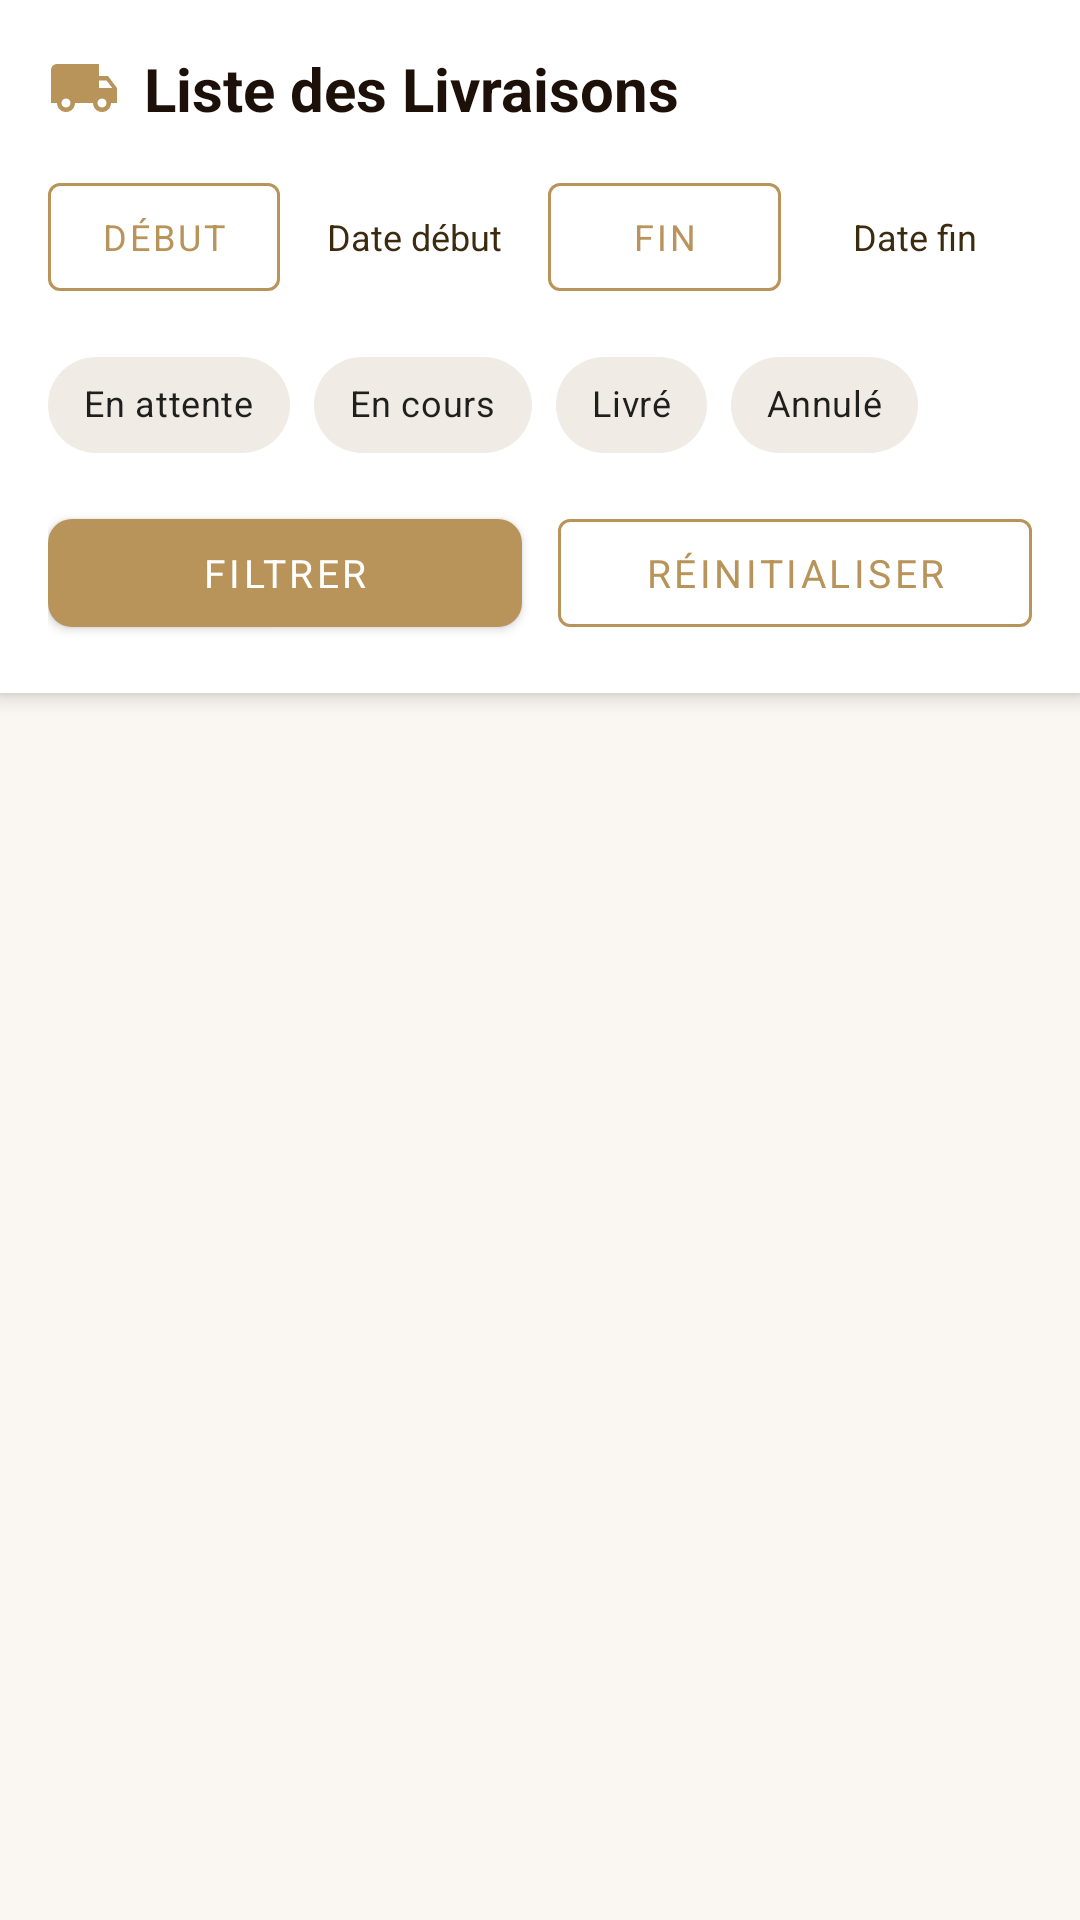

The Android layout XML behind this screen, and the referenced resources:
<!-- AndroidManifest.xml: application theme Theme.APPLICATIONMOBILESUPERVISIONDESLIVRAISONS -->
<!-- res/layout/fragment_livraisons.xml -->
<?xml version="1.0" encoding="utf-8"?>

<LinearLayout xmlns:android="http://schemas.android.com/apk/res/android"
    xmlns:app="http://schemas.android.com/apk/res-auto"
    android:layout_width="match_parent"
    android:layout_height="match_parent"
    android:orientation="vertical"
    android:background="@color/beige_light">

    
    <LinearLayout
        android:layout_width="match_parent"
        android:layout_height="wrap_content"
        android:orientation="vertical"
        android:background="@color/white"
        android:padding="16dp"
        android:elevation="4dp">

        
        <LinearLayout
            android:layout_width="match_parent"
            android:layout_height="wrap_content"
            android:orientation="horizontal"
            android:gravity="center_vertical"
            android:layout_marginBottom="12dp">

            <ImageView
                android:layout_width="24dp"
                android:layout_height="24dp"
                android:src="@drawable/ic_delivery"
                android:tint="@color/beige_button"
                android:layout_marginEnd="8dp"/>

            <TextView
                android:layout_width="wrap_content"
                android:layout_height="wrap_content"
                android:text="Liste des Livraisons"
                android:textColor="@color/beige_text_primary"
                android:textSize="20sp"
                android:textStyle="bold"/>
        </LinearLayout>

        
        <LinearLayout
            android:layout_width="match_parent"
            android:layout_height="wrap_content"
            android:orientation="horizontal"
            android:layout_marginBottom="8dp">

            <com.google.android.material.button.MaterialButton
                android:id="@+id/btn_start_date"
                style="@style/Widget.MaterialComponents.Button.OutlinedButton"
                android:layout_width="0dp"
                android:layout_height="wrap_content"
                android:layout_weight="1"
                android:layout_marginEnd="6dp"
                app:strokeColor="@color/beige_button"
                android:textColor="@color/beige_button"
                android:text="D&#233;but"
                android:textSize="12sp"/>

            <TextView
                android:id="@+id/tv_start_date"
                android:layout_width="0dp"
                android:layout_height="wrap_content"
                android:layout_weight="1"
                android:gravity="center"
                android:text="Date d&#233;but"
                android:textColor="@color/beige_text_secondary"
                android:textSize="12sp"/>

            <com.google.android.material.button.MaterialButton
                android:id="@+id/btn_end_date"
                style="@style/Widget.MaterialComponents.Button.OutlinedButton"
                android:layout_width="0dp"
                android:layout_height="wrap_content"
                android:layout_weight="1"
                android:layout_marginStart="6dp"
                android:layout_marginEnd="6dp"
                app:strokeColor="@color/beige_button"
                android:textColor="@color/beige_button"
                android:text="Fin"
                android:textSize="12sp"/>

            <TextView
                android:id="@+id/tv_end_date"
                android:layout_width="0dp"
                android:layout_height="wrap_content"
                android:layout_weight="1"
                android:gravity="center"
                android:text="Date fin"
                android:textColor="@color/beige_text_secondary"
                android:textSize="12sp"/>
        </LinearLayout>

        
        <com.google.android.material.chip.ChipGroup
            android:id="@+id/chip_group_etat"
            android:layout_width="match_parent"
            android:layout_height="wrap_content"
            app:singleSelection="true"
            android:layout_marginBottom="8dp">

            <com.google.android.material.chip.Chip
                android:layout_width="wrap_content"
                android:layout_height="wrap_content"
                android:text="En attente"
                style="@style/Widget.MaterialComponents.Chip.Filter"
                app:chipBackgroundColor="@color/chip_bg_selector"
                android:textSize="12sp"/>

            <com.google.android.material.chip.Chip
                android:layout_width="wrap_content"
                android:layout_height="wrap_content"
                android:text="En cours"
                style="@style/Widget.MaterialComponents.Chip.Filter"
                app:chipBackgroundColor="@color/chip_bg_selector"
                android:textSize="12sp"/>

            <com.google.android.material.chip.Chip
                android:layout_width="wrap_content"
                android:layout_height="wrap_content"
                android:text="Livr&#233;"
                style="@style/Widget.MaterialComponents.Chip.Filter"
                app:chipBackgroundColor="@color/chip_bg_selector"
                android:textSize="12sp"/>

            <com.google.android.material.chip.Chip
                android:layout_width="wrap_content"
                android:layout_height="wrap_content"
                android:text="Annul&#233;"
                style="@style/Widget.MaterialComponents.Chip.Filter"
                app:chipBackgroundColor="@color/chip_bg_selector"
                android:textSize="12sp"/>
        </com.google.android.material.chip.ChipGroup>

        
        <LinearLayout
            android:layout_width="match_parent"
            android:layout_height="wrap_content"
            android:orientation="horizontal">

            <com.google.android.material.button.MaterialButton
                android:id="@+id/btn_filter"
                android:layout_width="0dp"
                android:layout_height="wrap_content"
                android:layout_weight="1"
                android:layout_marginEnd="6dp"
                android:text="FILTRER"
                android:textColor="@color/white"
                app:backgroundTint="@color/beige_button"
                app:cornerRadius="8dp"
                app:icon="@drawable/ic_search"
                app:iconSize="16dp"
                android:textSize="13sp"/>

            <com.google.android.material.button.MaterialButton
                android:id="@+id/btn_reset"
                style="@style/Widget.MaterialComponents.Button.OutlinedButton"
                android:layout_width="0dp"
                android:layout_height="wrap_content"
                android:layout_weight="1"
                android:layout_marginStart="6dp"
                android:text="R&#201;INITIALISER"
                android:textColor="@color/beige_button"
                app:strokeColor="@color/beige_button"
                android:textSize="13sp"/>
        </LinearLayout>
    </LinearLayout>

    
    <ScrollView
        android:layout_width="match_parent"
        android:layout_height="0dp"
        android:layout_weight="1"
        android:padding="16dp">

        <LinearLayout
            android:id="@+id/container_livraisons"
            android:layout_width="match_parent"
            android:layout_height="wrap_content"
            android:orientation="vertical"/>
    </ScrollView>

</LinearLayout>
<!-- resources referenced by this layout -->
<resources>
  <color name="beige_button">#B8935A</color>
  <color name="beige_light">#FAF6F1</color>
  <color name="beige_text_primary">#1C1008</color>
  <color name="beige_text_secondary">#3D2B10</color>
  <color name="white">#FFFFFF</color>
  <!-- drawable ic_delivery (drawable) -->
  <vector xmlns:android="http://schemas.android.com/apk/res/android"
      android:width="24dp"
      android:height="24dp"
      android:viewportWidth="24"
      android:viewportHeight="24">
      <path
          android:fillColor="#FF000000"
          android:pathData="M20,8h-3V4H3c-1.1,0 -2,0.9 -2,2v11h2c0,1.66 1.34,3 3,3s3,-1.34 3,-3h6c0,1.66 1.34,3 3,3s3,-1.34 3,-3h2v-5l-3,-4zM6,18.5c-0.83,0 -1.5,-0.67 -1.5,-1.5s0.67,-1.5 1.5,-1.5 1.5,0.67 1.5,1.5 -0.67,1.5 -1.5,1.5zM19.5,9.5l1.96,2.5H17V9.5h2.5zM18,18.5c-0.83,0 -1.5,-0.67 -1.5,-1.5s0.67,-1.5 1.5,-1.5 1.5,0.67 1.5,1.5 -0.67,1.5 -1.5,1.5z"/>
  </vector>
  <style name="Theme.APPLICATIONMOBILESUPERVISIONDESLIVRAISONS" parent="Base.Theme.APPLICATIONMOBILESUPERVISIONDESLIVRAISONS" />
  <style name="Base.Theme.APPLICATIONMOBILESUPERVISIONDESLIVRAISONS" parent="Theme.MaterialComponents.DayNight.NoActionBar">
          <item name="colorPrimary">#B8935A</item>
          <item name="colorPrimaryVariant">#8B6A35</item>
          <item name="colorOnPrimary">@color/white</item>
          <item name="colorSecondary">#B8935A</item>
          <item name="colorSecondaryVariant">#8B6A35</item>
          <item name="colorOnSecondary">@color/white</item>
          <item name="android:statusBarColor">#B8935A</item>
          <item name="android:windowBackground">#FAF6F1</item>
          <item name="android:textColor">#1C1008</item>
          <item name="android:textColorHint">#6B5040</item>
          <item name="android:fontFamily">sans-serif</item>
          <item name="android:textSize">14sp</item>
      </style>
</resources>
